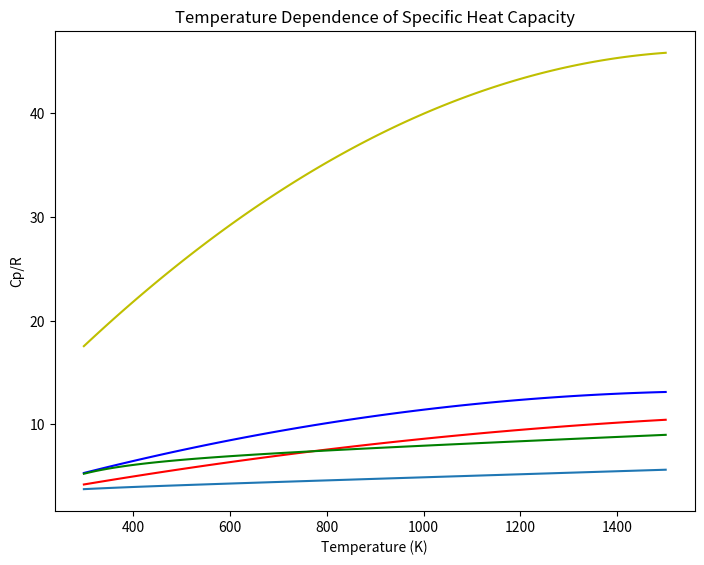

Here is the Python script that generated this plot:
# -*- coding: utf-8 -*-
"""
Spyder Editor

This is a temporary script file.
"""
import numpy as np
import pandas as pd
import matplotlib.pyplot as plt
Temp = np.linspace(298.15,1500,100)
Methane = list(map(lambda x: 1.702 + (9.081*10**-3)*x - (2.164*10**-6)*x**2,Temp))
Ethylene = list(map(lambda x: 1.424 + (14.394*10**-3)*x - (4.392*10**-6)*x**2,Temp))
Acetylene = list(map(lambda x: 6.132 + (1.952*10**-3)*x - (1.299*10**5)*x**-2,Temp))
Hexane = list(map(lambda x: 3.025 + (53.722*10**-3)*x - (16.791*10**-6)*x**2,Temp))
Water = list(map(lambda x: 3.470 + (1.450*10**-3)*x - (0.121*10**5)*x**-2,Temp))
for i in range(len(Temp)):
    Temp[i] = round(Temp[i],2)
    Methane[i] = round(Methane[i],3)
    Ethylene[i] = round(Ethylene[i],3)
    Acetylene[i] = round(Acetylene[i],3)
    Hexane[i] = round(Hexane[i],3)
    Water[i] = round(Water[i],3)

data = pd.DataFrame(data=Temp,index =range(1,101), columns=['Temp'])
data['Methane'], data['Ethylene'], data['Acetylene'], data['Hexane'], data['Water'] =Methane, Ethylene,Acetylene,Hexane,Water
print(data)
fig = plt.figure()
axes = fig.add_axes([1,1,1,1])
CH4 = axes.plot(data['Temp'],data['Methane'], 'r')
C2H4 = axes.plot(data['Temp'],data['Ethylene'], 'b')
C2H2 = axes.plot(data['Temp'],data['Acetylene'], 'g')
C6H14 = axes.plot(data['Temp'],data['Hexane'],'y')
H2O = axes.plot(data['Temp'],data['Water'])
axes.set_ylabel('Cp/R')
axes.set_xlabel('Temperature (K)')
axes.set_title('Temperature Dependence of Specific Heat Capacity')
plt.show()